6-way image classification set "Dataset" from GitHub (the-abood/AI-Powered-Self-Checkout-Systems-in-Retail-Environments); label vocabulary: blue boost, pepsi, purple boost, quavers, red boost, tuna sandwich.

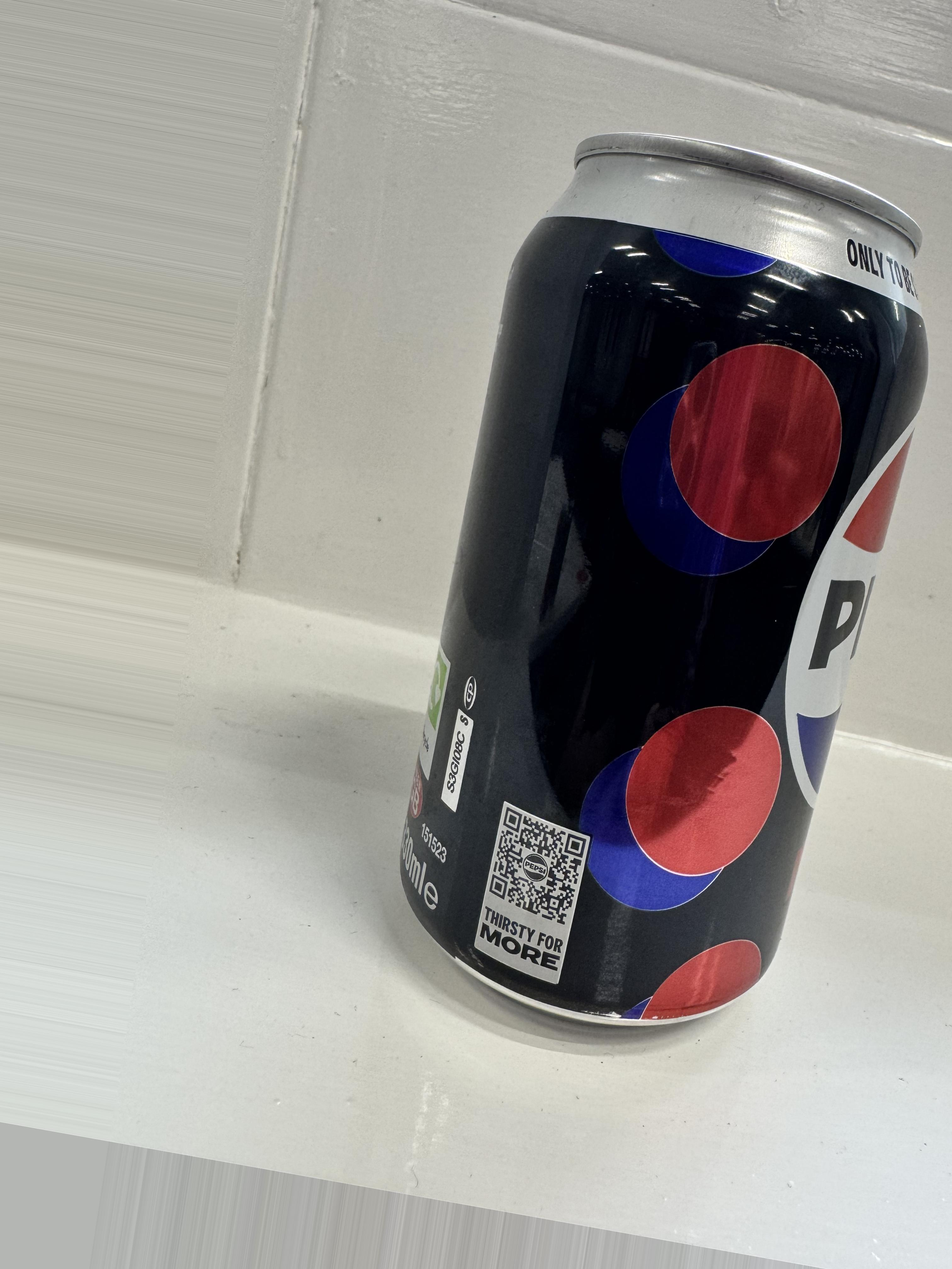
Label: pepsi

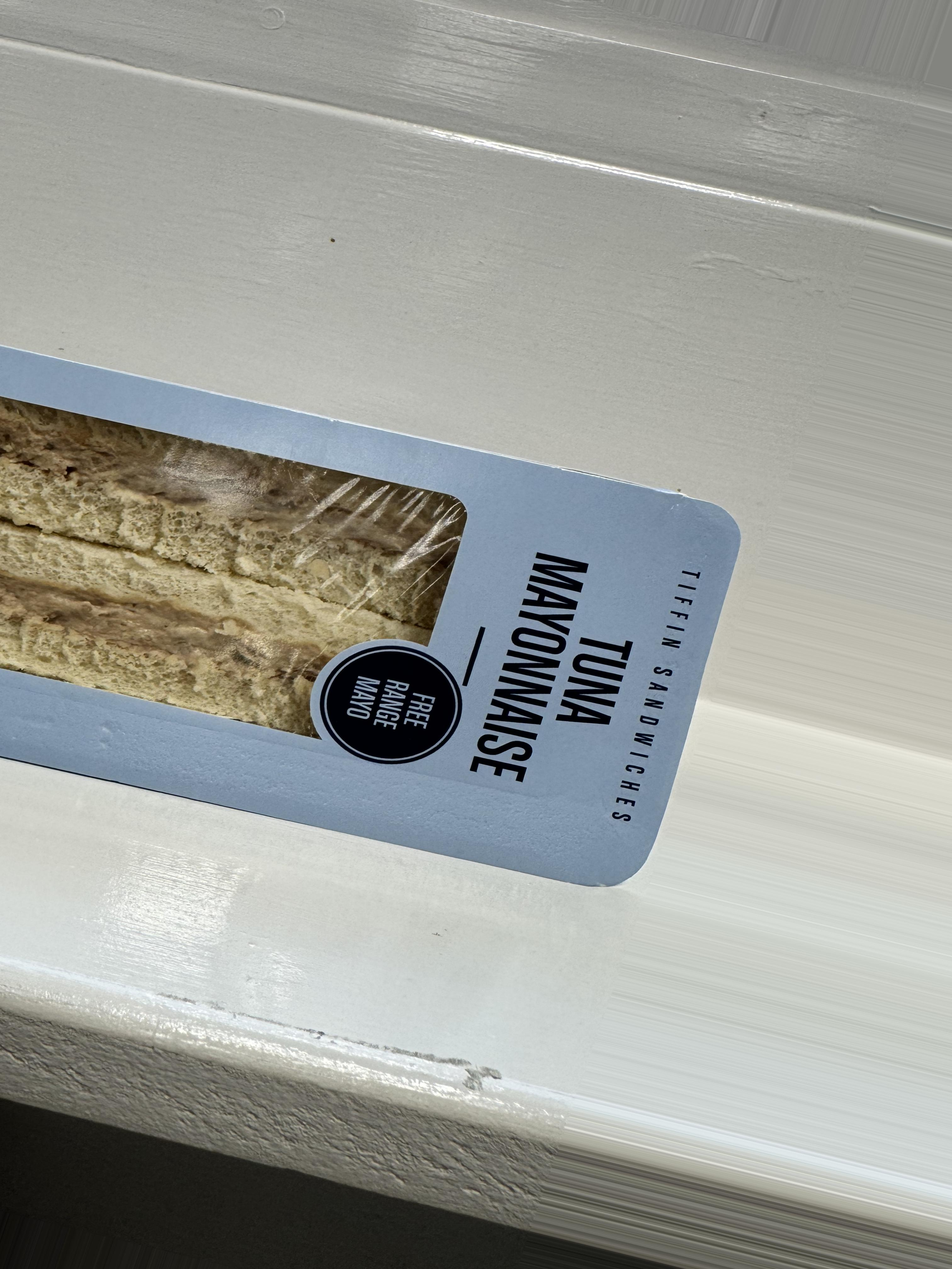
Label: tuna sandwich

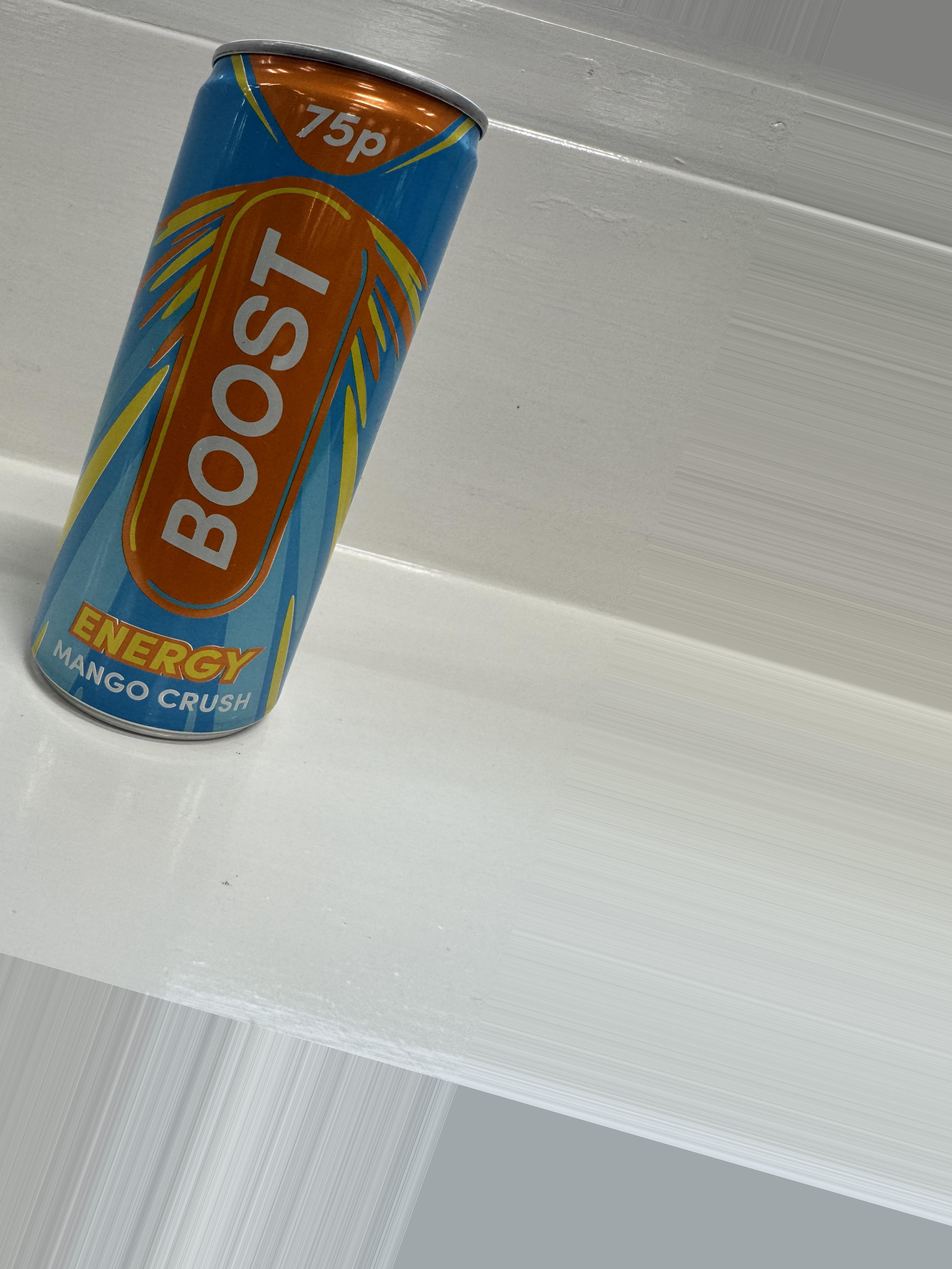
Label: blue boost

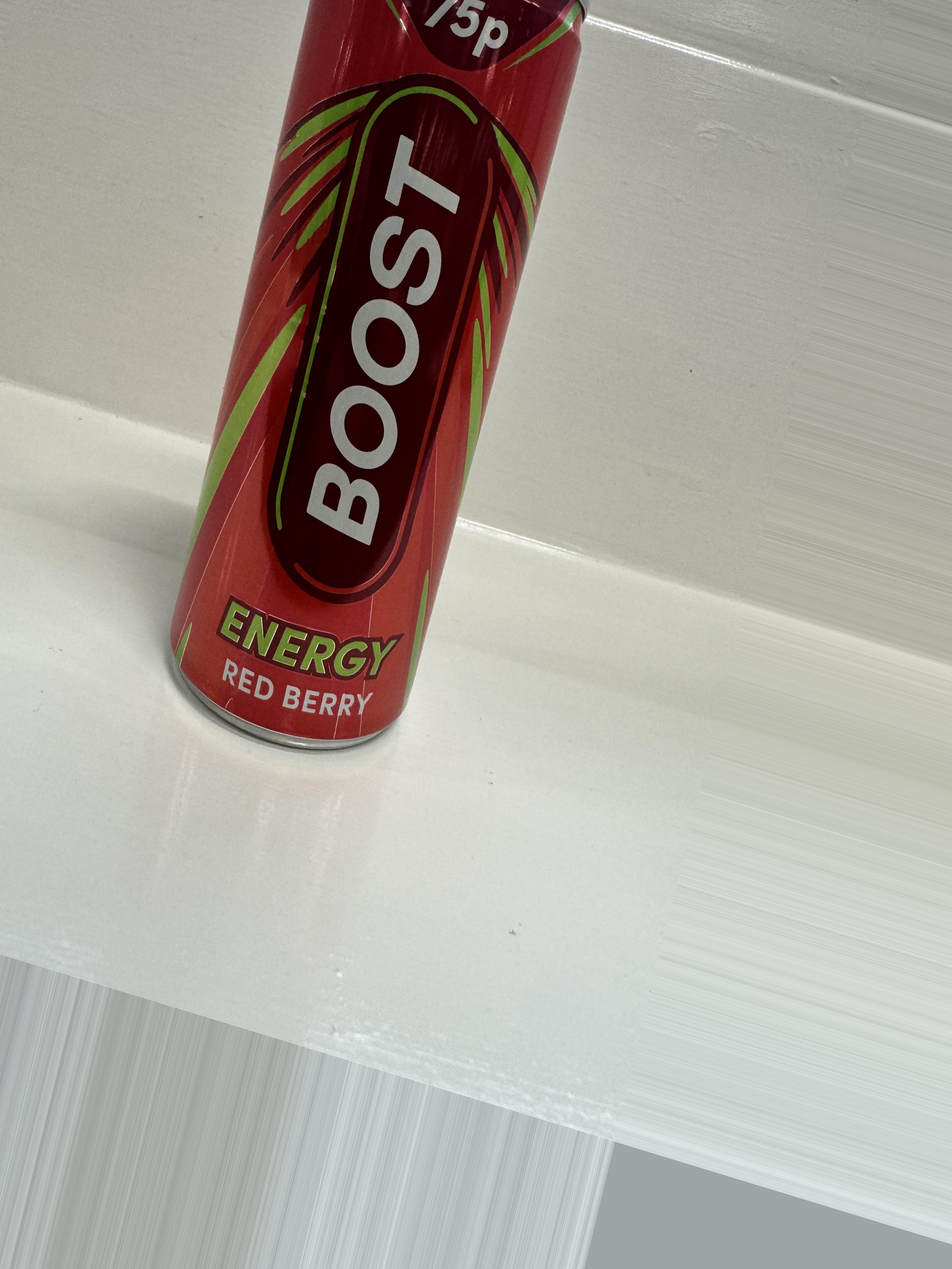
Label: red boost

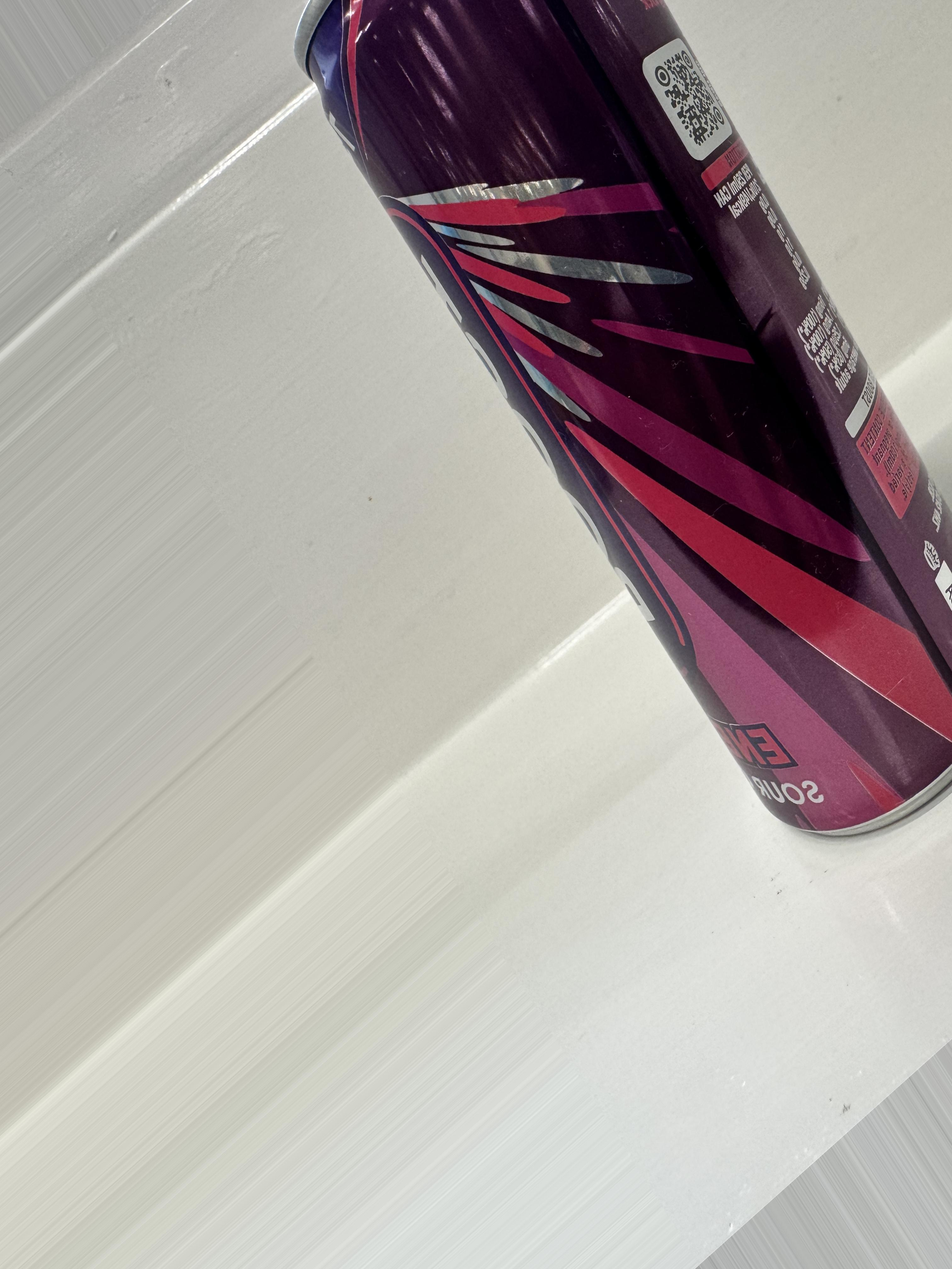
Label: purple boost

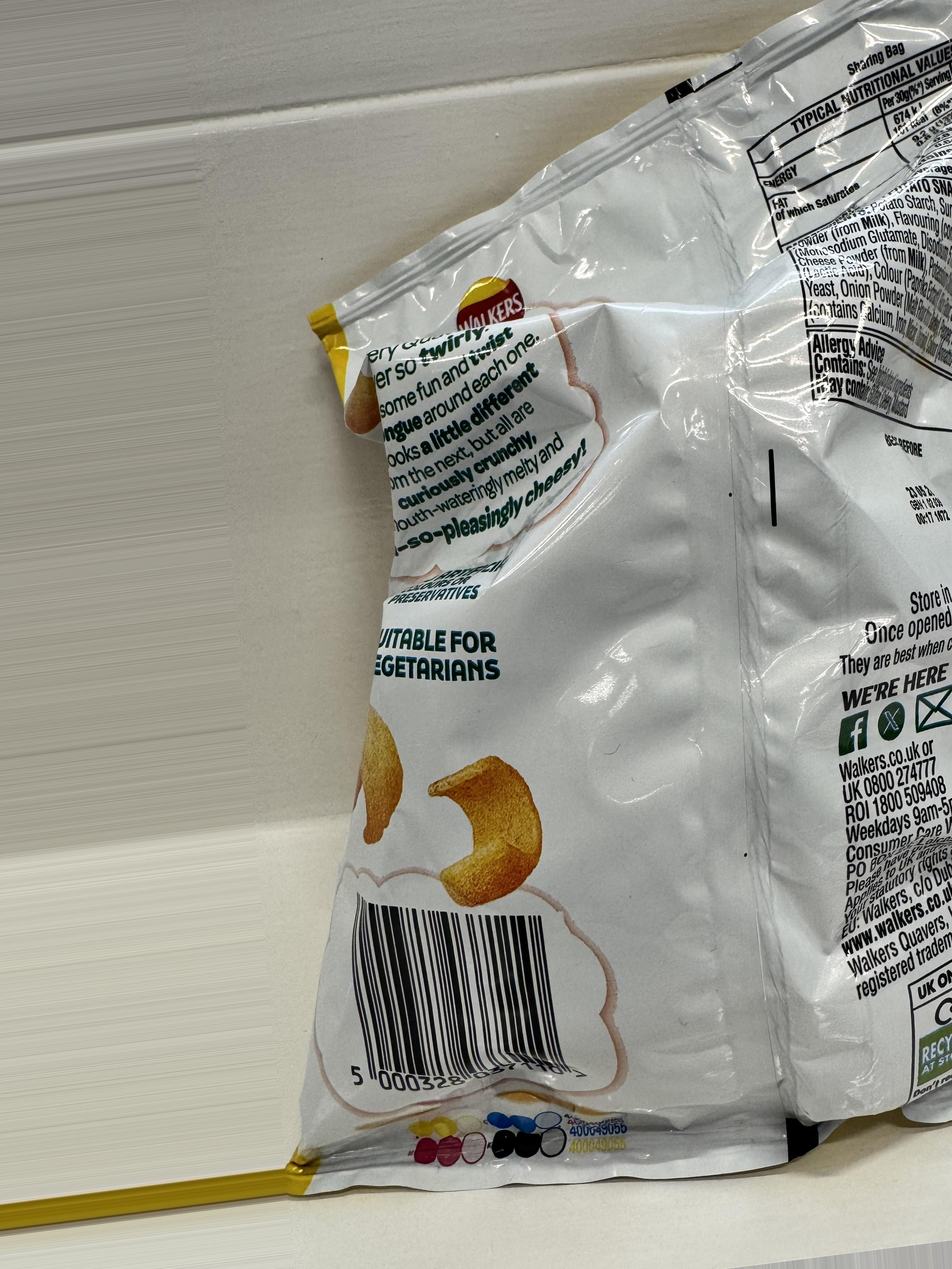
Label: quavers
